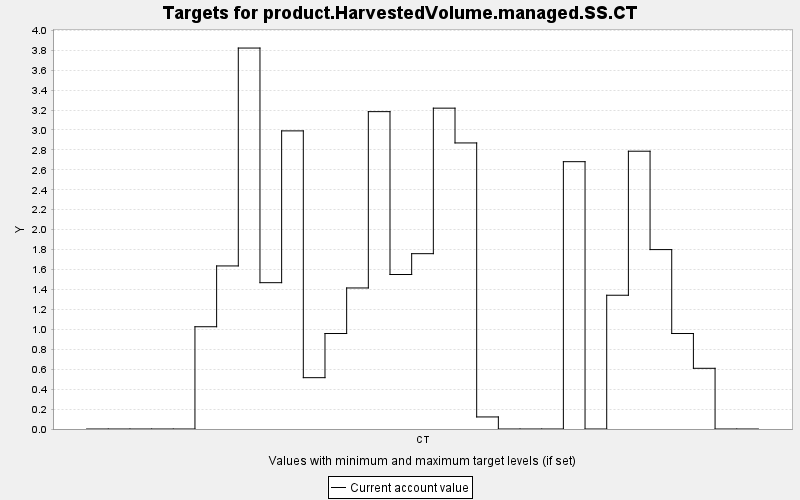

The table this chart was drawn from, first rows:
TARGET, PERIOD, YEAR, PERIODWIDTH, MINIMUM, MAXIMUM, MINWEIGHT, MAXWEIGHT, CURRENT, SUMMARY
product.HarvestedVolume.managed.SS.CT, 0, 0, 10.0, 0.0, 10000, 1.0, 1.0, 0.0, 0.0
product.HarvestedVolume.managed.SS.CT, 1, 10, 10.0, 0.0, 10000, 1.0, 1.0, 0.0, 0.0
product.HarvestedVolume.managed.SS.CT, 2, 20, 10.0, 0.0, 10000, 1.0, 1.0, 0.0, 0.0
product.HarvestedVolume.managed.SS.CT, 3, 30, 10.0, 0.0, 10000, 1.0, 1.0, 0.0, 0.0
product.HarvestedVolume.managed.SS.CT, 4, 40, 10.0, 0.0, 10000, 1.0, 1.0, 0.0, 0.0
product.HarvestedVolume.managed.SS.CT, 5, 50, 10.0, 0.0, 10000, 1.0, 1.0, 1.026, 0.0
product.HarvestedVolume.managed.SS.CT, 6, 60, 10.0, 0.0, 10000, 1.0, 1.0, 1.636, 0.0
product.HarvestedVolume.managed.SS.CT, 7, 70, 10.0, 0.0, 10000, 1.0, 1.0, 3.822, 0.0
product.HarvestedVolume.managed.SS.CT, 8, 80, 10.0, 0.0, 10000, 1.0, 1.0, 1.468, 0.0
product.HarvestedVolume.managed.SS.CT, 9, 90, 10.0, 0.0, 10000, 1.0, 1.0, 2.991, 0.0
product.HarvestedVolume.managed.SS.CT, 10, 100, 10.0, 0.0, 10000, 1.0, 1.0, 0.515, 0.0
product.HarvestedVolume.managed.SS.CT, 11, 110, 10.0, 0.0, 10000, 1.0, 1.0, 0.958, 0.0
product.HarvestedVolume.managed.SS.CT, 12, 120, 10.0, 0.0, 10000, 1.0, 1.0, 1.415, 0.0
product.HarvestedVolume.managed.SS.CT, 13, 130, 10.0, 0.0, 10000, 1.0, 1.0, 3.184, 0.0
product.HarvestedVolume.managed.SS.CT, 14, 140, 10.0, 0.0, 10000, 1.0, 1.0, 1.55, 0.0
product.HarvestedVolume.managed.SS.CT, 15, 150, 10.0, 0.0, 10000, 1.0, 1.0, 1.759, 0.0
product.HarvestedVolume.managed.SS.CT, 16, 160, 10.0, 0.0, 10000, 1.0, 1.0, 3.219, 0.0
product.HarvestedVolume.managed.SS.CT, 17, 170, 10.0, 0.0, 10000, 1.0, 1.0, 2.87, 0.0
product.HarvestedVolume.managed.SS.CT, 18, 180, 10.0, 0.0, 10000, 1.0, 1.0, 0.121, 0.0
product.HarvestedVolume.managed.SS.CT, 19, 190, 10.0, 0.0, 10000, 1.0, 1.0, 0.0, 0.0
product.HarvestedVolume.managed.SS.CT, 20, 200, 10.0, 0.0, 10000, 1.0, 1.0, 0.0, 0.0
product.HarvestedVolume.managed.SS.CT, 21, 210, 10.0, 0.0, 10000, 1.0, 1.0, 0.0, 0.0
product.HarvestedVolume.managed.SS.CT, 22, 220, 10.0, 0.0, 10000, 1.0, 1.0, 2.682, 0.0
product.HarvestedVolume.managed.SS.CT, 23, 230, 10.0, 0.0, 10000, 1.0, 1.0, 0.0, 0.0
product.HarvestedVolume.managed.SS.CT, 24, 240, 10.0, 0.0, 10000, 1.0, 1.0, 1.342, 0.0
product.HarvestedVolume.managed.SS.CT, 25, 250, 10.0, 0.0, 10000, 1.0, 1.0, 2.787, 0.0
product.HarvestedVolume.managed.SS.CT, 26, 260, 10.0, 0.0, 10000, 1.0, 1.0, 1.8, 0.0
product.HarvestedVolume.managed.SS.CT, 27, 270, 10.0, 0.0, 10000, 1.0, 1.0, 0.958, 0.0
product.HarvestedVolume.managed.SS.CT, 28, 280, 10.0, 0.0, 10000, 1.0, 1.0, 0.609, 0.0
product.HarvestedVolume.managed.SS.CT, 29, 290, 10.0, 0.0, 10000, 1.0, 1.0, 0.0, 0.0
product.HarvestedVolume.managed.SS.CT, 30, 300, 10.0, 0.0, 10000, 1.0, 1.0, 0.0, 0.0
